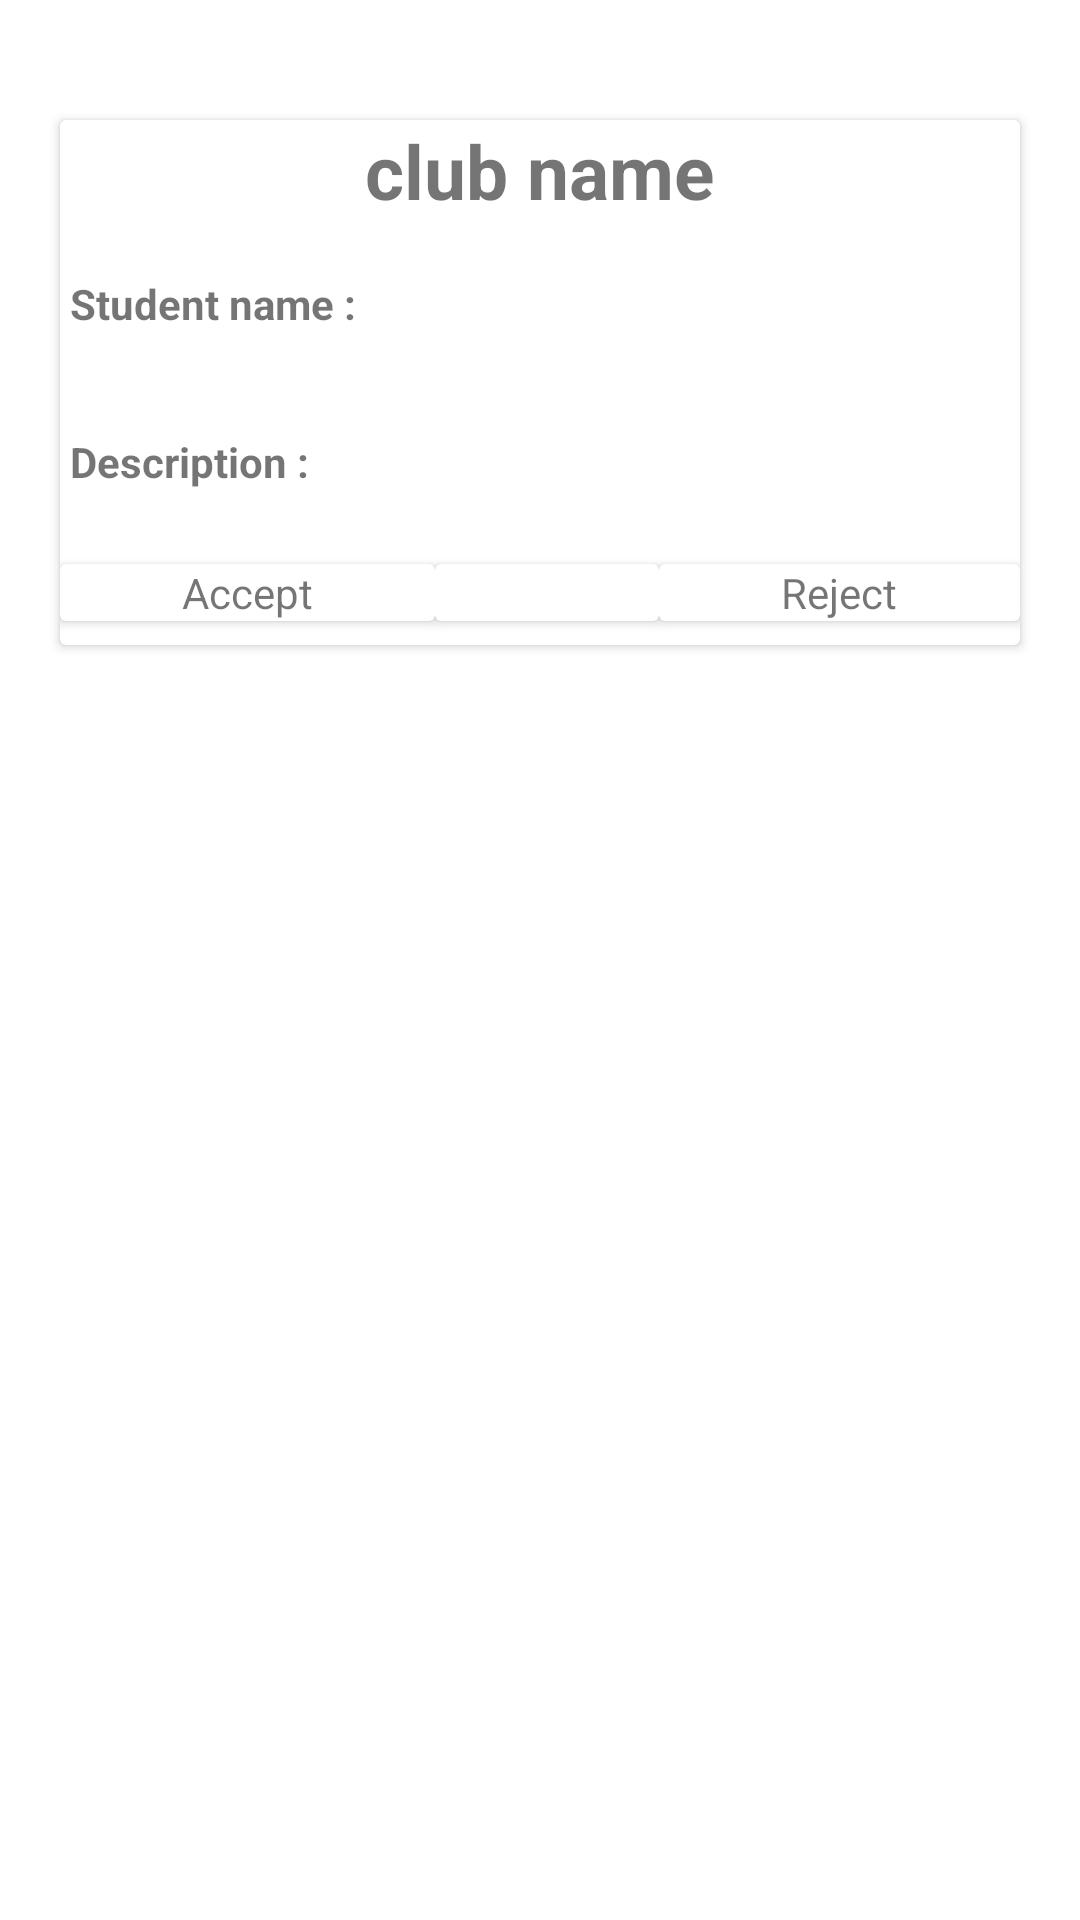

The Android layout XML behind this screen, and the referenced resources:
<!-- AndroidManifest.xml: application theme Theme.WessalApp -->
<!-- res/layout/club_card.xml -->
<?xml version="1.0" encoding="utf-8"?>
<androidx.constraintlayout.widget.ConstraintLayout xmlns:android="http://schemas.android.com/apk/res/android"
    android:layout_width="match_parent"
    android:layout_height="match_parent"
    xmlns:app="http://schemas.android.com/apk/res-auto"
    xmlns:tools="http://schemas.android.com/tools">




    <androidx.cardview.widget.CardView
        android:layout_width="match_parent"
        android:layout_height="175dp"
        android:layout_marginLeft="20dp"
        android:layout_marginTop="40dp"
        android:layout_marginRight="20dp"
        android:backgroundTint="@color/white"
        app:layout_constraintBottom_toBottomOf="parent"
        app:layout_constraintStart_toStartOf="parent"
        app:layout_constraintTop_toTopOf="parent"
        app:layout_constraintVertical_bias="0.0">

        <LinearLayout
            android:layout_width="match_parent"
            android:layout_height="match_parent"
            android:layout_gravity="center_horizontal"
            android:orientation="vertical">

            <LinearLayout
                android:layout_width="match_parent"
                android:layout_height="match_parent"
                android:orientation="vertical"
                android:layout_gravity="center"
                android:layout_weight="2">

                <TextView
                    android:id="@+id/req_club_name"
                    android:layout_width="wrap_content"
                    android:layout_height="wrap_content"
                    android:layout_gravity="center"
                    android:textAlignment="center"
                    android:layout_weight="1"
                    android:text="club name"
                    android:textSize="25sp"
                    android:textStyle="bold" />
            </LinearLayout>





            <LinearLayout
                android:layout_width="match_parent"
                android:layout_height="match_parent"
                android:layout_weight="1"
                android:orientation="horizontal">


                <LinearLayout
                    android:layout_width="match_parent"
                    android:layout_height="match_parent"
                    android:layout_weight="1"

                    android:orientation="vertical">


                    <LinearLayout
                        android:layout_width="match_parent"
                        android:layout_height="match_parent"
                        android:orientation="vertical">


                        <LinearLayout
                            android:layout_width="match_parent"
                            android:layout_height="match_parent"
                            android:layout_weight="1"
                            android:orientation="horizontal">


                            <TextView
                                android:id="@+id/textView4"
                                android:layout_width="wrap_content"
                                android:layout_height="wrap_content"
                                android:layout_gravity="center"
                                android:layout_weight="0.5"
                                android:text=" Student name :"
                                android:textStyle="bold" />

                            <TextView
                                android:id="@+id/clum_stu_name"
                                android:layout_width="wrap_content"
                                android:layout_height="wrap_content"
                                android:layout_gravity="center"
                                android:layout_weight="1"
                                android:text=" " />
                        </LinearLayout>


                        <LinearLayout
                            android:layout_width="match_parent"
                            android:layout_height="match_parent"
                            android:layout_weight="1"
                            android:orientation="horizontal">


                            <TextView
                                android:id="@+id/textView6"
                                android:layout_width="wrap_content"
                                android:layout_height="wrap_content"
                                android:layout_gravity="center"
                                android:layout_weight="0.5"
                                android:text=" Description :"
                                android:textStyle="bold" />

                            <TextView
                                android:id="@+id/req_club_description"
                                android:layout_width="wrap_content"
                                android:layout_height="wrap_content"
                                android:layout_gravity="center"
                                android:layout_weight="1"
                                android:text=" " />
                        </LinearLayout>


                    </LinearLayout>


                </LinearLayout>

                <ImageView
                    android:layout_weight="1"
                    android:id="@+id/req_club_img"
                    android:layout_width="300dp"
                    android:layout_height="wrap_content"
                    tools:srcCompat="@drawable/wessal_logo" />


            </LinearLayout>






            <LinearLayout
                android:layout_width="match_parent"
                android:layout_height="match_parent"
                android:layout_weight="2"
                android:layout_gravity="center_vertical"
                android:orientation="vertical">




                <LinearLayout
                    android:layout_width="match_parent"
                    android:layout_height="match_parent"
                    android:layout_gravity="center"
                    android:layout_weight="1"
                    android:orientation="horizontal">

                    <androidx.cardview.widget.CardView
                        android:layout_width="wrap_content"
                        android:layout_gravity="center"
                        android:layout_height="wrap_content"
                        android:layout_weight="1">

                        <TextView

                            android:id="@+id/accept"
                            android:layout_width="wrap_content"
                            android:layout_height="wrap_content"
                            android:layout_gravity="center"
                            android:layout_weight="1"
                            android:text=" Accept " />
                    </androidx.cardview.widget.CardView>

                    <androidx.cardview.widget.CardView
                        android:layout_width="wrap_content"
                        android:layout_gravity="center"
                        android:layout_height="wrap_content"
                        android:layout_weight="1">

                        <TextView
                            android:id="@+id/accepted"
                            android:layout_width="wrap_content"
                            android:layout_height="wrap_content"
                            android:layout_gravity="center"
                            android:layout_weight="1"
                            android:text="" />
                    </androidx.cardview.widget.CardView>

                    <androidx.cardview.widget.CardView
                        android:layout_width="wrap_content"
                        android:layout_height="wrap_content"
                        android:layout_gravity="center"

                        android:layout_weight="1">

                        <TextView
                            android:id="@+id/reject"
                            android:layout_width="wrap_content"
                            android:layout_height="wrap_content"
                            android:layout_gravity="center"
                            android:layout_weight="1"
                            android:text=" Reject " />
                    </androidx.cardview.widget.CardView>


                </LinearLayout>


            </LinearLayout>

        </LinearLayout>
    </androidx.cardview.widget.CardView>




</androidx.constraintlayout.widget.ConstraintLayout>
<!-- resources referenced by this layout -->
<resources>
  <!-- drawable wessal_logo: png bitmap (drawable-v24, 312338 bytes) -->
  <style name="Theme.WessalApp" parent="Theme.MaterialComponents.DayNight.DarkActionBar">
          
          <item name="colorPrimary">@color/purple_500</item>
          <item name="colorPrimaryVariant">@color/purple_700</item>
          <item name="colorOnPrimary">@color/white</item>
          
          <item name="colorSecondary">@color/teal_200</item>
          <item name="colorSecondaryVariant">@color/teal_700</item>
          <item name="colorOnSecondary">@color/black</item>
          
          <item name="android:statusBarColor" tools:targetApi="l">?attr/colorPrimaryVariant</item>
          
      </style>
  <!-- not gathered from this repository: default colours our renderer supplied (Android Studio template values) -->
  <color name="purple_500">#FF6200EE</color>
  <color name="purple_700">#FF3700B3</color>
  <color name="teal_200">#FF03DAC5</color>
  <color name="teal_700">#FF018786</color>
  <color name="black">#FF000000</color>
  <color name="white">#FFFFFFFF</color>
</resources>
